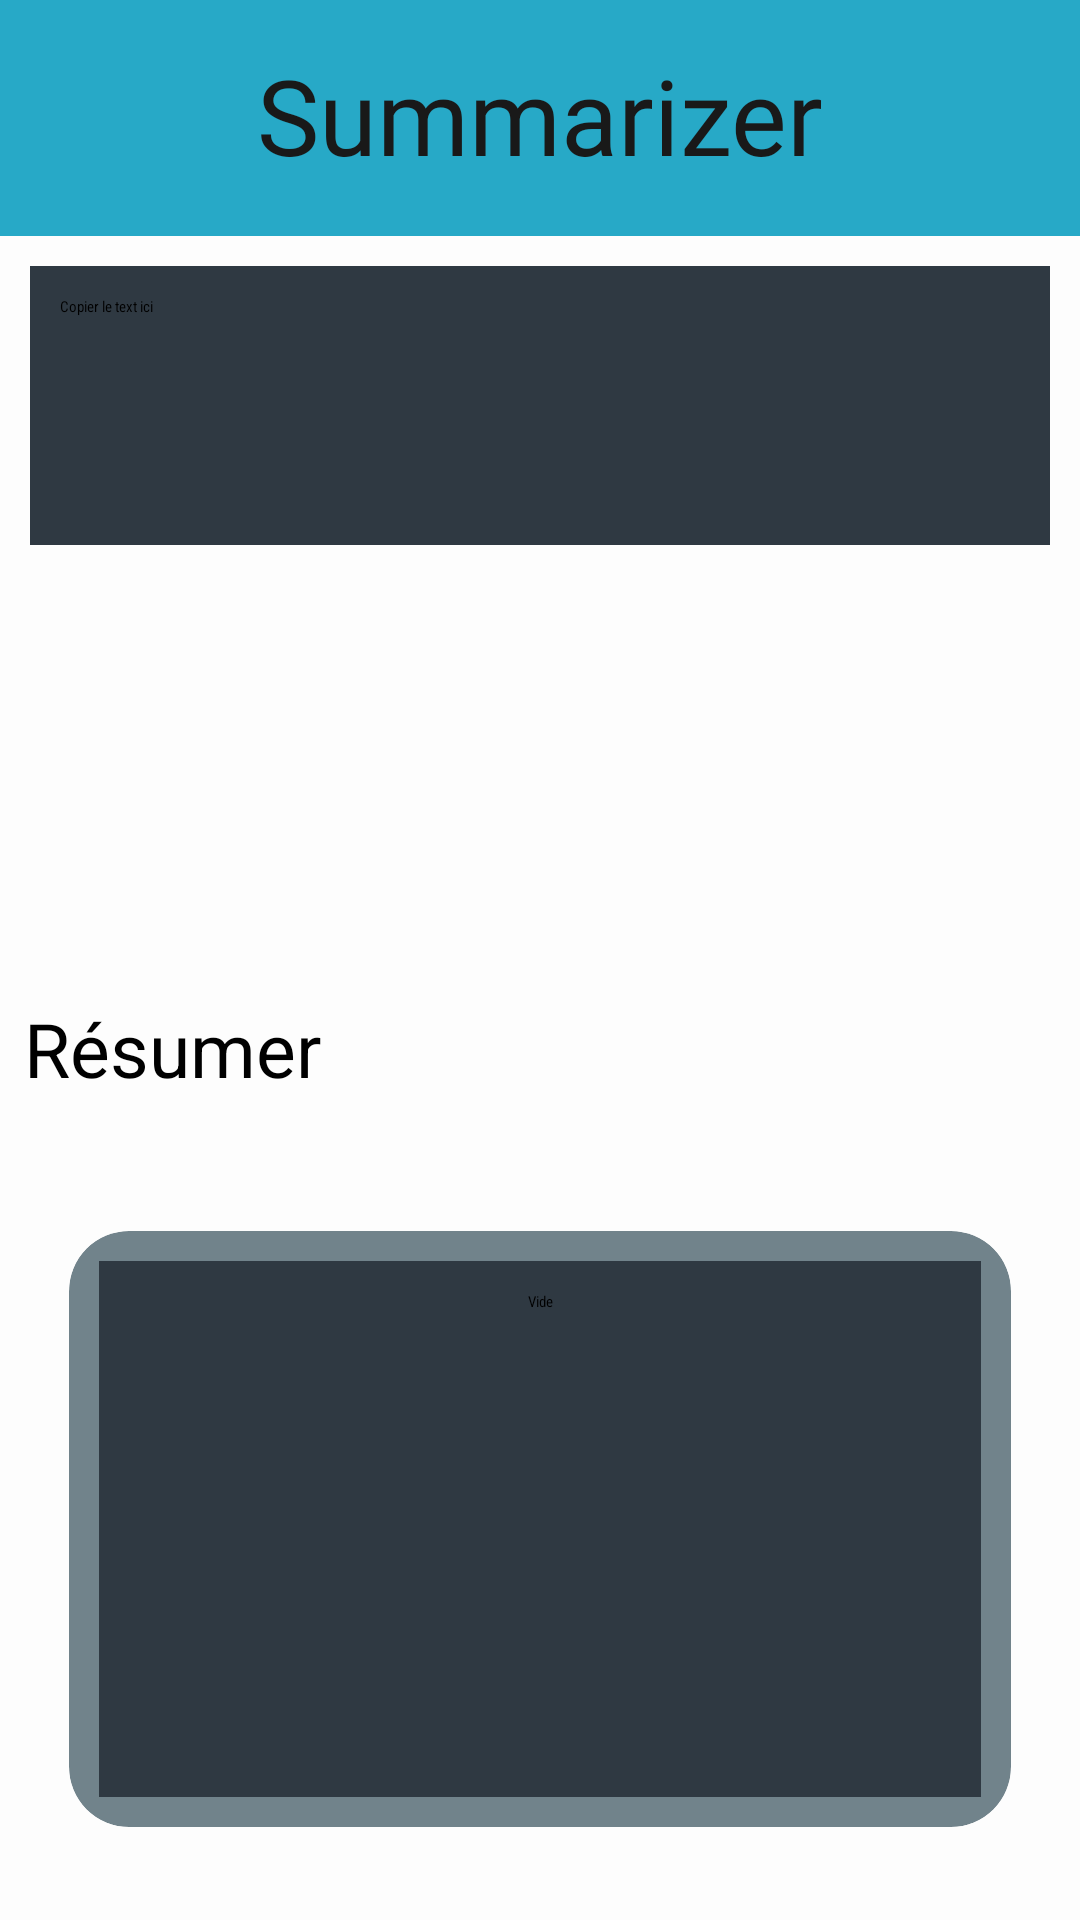

Android layout source for this screen:
<!-- AndroidManifest.xml: application theme Theme.FastTextProcess -->
<!-- res/layout/fragment_text_summarizer.xml -->
<?xml version="1.0" encoding="utf-8"?>
<LinearLayout
    xmlns:android="http://schemas.android.com/apk/res/android"
    xmlns:tools="http://schemas.android.com/tools"
    xmlns:app="http://schemas.android.com/apk/res-auto"
    android:layout_width="match_parent"
    android:layout_height="match_parent"
    android:background="@color/colorBackground"
    android:orientation="vertical"
    android:weightSum="3">

    <TextView
        android:layout_width="match_parent"
        android:layout_height="wrap_content"
        android:layout_weight="0.09"
        android:alpha="0.9"
        android:background="@color/colorPrimary"
        android:fontFamily="@font/aclonica"
        android:lineSpacingExtra="8sp"
        android:paddingTop="15dp"
        android:text="@string/resumeTitle"
        android:textAlignment="center"
        android:textColor="@color/colorBlack"
        android:textSize="35sp"
        android:typeface="monospace" />


    <ScrollView
        android:id="@+id/scrView1"
        android:layout_width="match_parent"
        android:layout_height="0dp"
        android:layout_weight="1.3">

        <EditText
            android:id="@+id/textData"
            android:layout_width="match_parent"
            android:layout_height="match_parent"
            android:layout_margin="10dp"
            android:background="@color/homeColor"
            android:fontFamily="sans-serif-condensed"
            android:hint="@string/hintTextData"
            android:inputType="textMultiLine"
            android:minLines="12"
            android:padding="10dp"
            android:scrollbars="vertical" />

    </ScrollView>

    <RelativeLayout
        android:id="@+id/linearHolder"
        android:layout_width="match_parent"
        android:layout_height="0dp"
        android:layout_weight="0.3">

        <LinearLayout
            android:layout_width="match_parent"
            android:layout_height="wrap_content"
            android:orientation="horizontal"
            android:weightSum="2">

            <Button
                android:id="@+id/btnCapture"
                android:layout_width="match_parent"
                android:layout_height="match_parent"
                android:layout_alignParentStart="true"
                android:layout_margin="8dp"
                android:layout_weight="1"
                android:text="@string/load_text"
                android:textSize="25sp" />

            <Button
                android:id="@+id/btnCleanText"
                android:layout_width="match_parent"
                android:layout_height="match_parent"
                android:layout_margin="8dp"
                android:layout_weight="1"
                android:text="@string/cleanText"
                android:textSize="25sp"
                android:visibility="gone" />
        </LinearLayout>

    </RelativeLayout>


    <androidx.cardview.widget.CardView
    android:layout_width="match_parent"
    android:layout_height="0dp"
        android:layout_weight="1.3"
    app:cardElevation="10dp"
    app:cardCornerRadius="20dp"
    android:layout_margin="5dp"
    app:cardBackgroundColor="#CD506771"
    app:cardMaxElevation="12dp"
    app:cardPreventCornerOverlap="true"
    app:cardUseCompatPadding="true"
    >

        <EditText
            android:id="@+id/textResultData"
            android:layout_width="match_parent"
            android:layout_height="match_parent"
            android:layout_margin="10dp"
            android:background="@color/homeColor"
            android:fontFamily="sans-serif-condensed"
            android:hint="@string/emptySummarizer"
            android:textAlignment="center"
            android:inputType="textMultiLine"
            android:minLines="12"
            android:padding="10dp"
            android:scrollbars="vertical" />



</androidx.cardview.widget.CardView>


</LinearLayout>
<!-- resources referenced by this layout -->
<resources>
  <color name="colorBackground">#FDFDFD</color>
  <color name="colorBlack">#000000</color>
  <color name="colorPrimary">#0FA0C2</color>
  <color name="homeColor">#2F3942</color>
  <string name="cleanText">Éffacer</string>
  <string name="emptySummarizer">Vide</string>
  <string name="hintTextData">Copier le text ici</string>
  <string name="load_text">Résumer</string>
  <string name="resumeTitle">Summarizer</string>
  <style name="Theme.FastTextProcess" parent="Theme.MaterialComponents.NoActionBar">
          
          <item name="colorPrimary">@color/colorPrimary</item>
          <item name="colorPrimaryDark">@color/colorPrimaryDark</item>
          <item name="colorAccent">@color/colorAccent</item>
          <item name="android:windowTranslucentStatus">true</item>
          <item name="android:windowBackground">@color/colorBackground</item>
          <item name="android:colorBackgroundFloating">@color/colorBackground</item>
          <item name="colorBackgroundFloating">@color/colorBackground</item>
  
      </style>
  <color name="colorPrimaryDark">#1D9ED8</color>
  <color name="colorAccent">#1D9ED8</color>
</resources>
